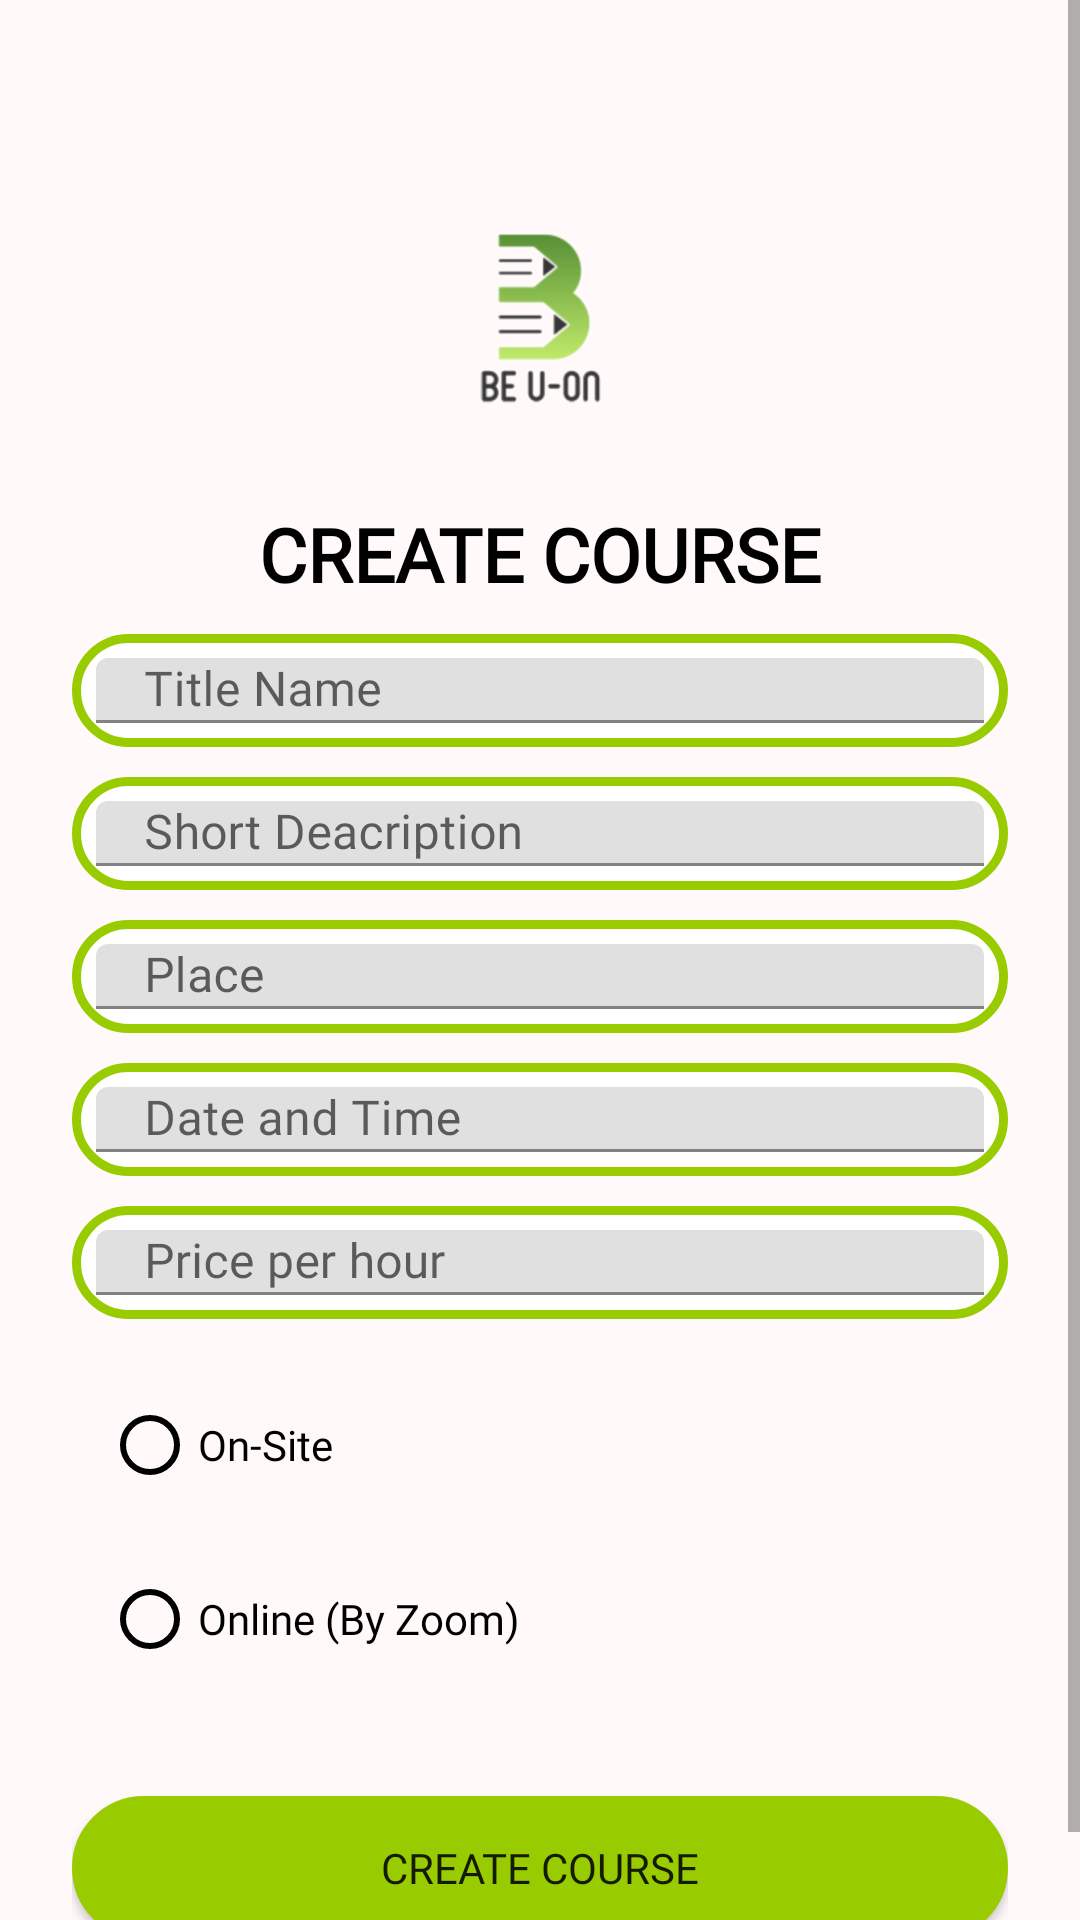

Produce the Android XML layout that renders to this screen, including the resource entries it uses.
<!-- AndroidManifest.xml: application theme Theme.BeUOn -->
<!-- res/layout/activity_create_course.xml -->
<?xml version="1.0" encoding="utf-8"?>
<ScrollView xmlns:android="http://schemas.android.com/apk/res/android"
    android:layout_width="fill_parent"
    android:layout_height="fill_parent"
    android:id="@+id/content_id"
    android:fitsSystemWindows="true">

    <LinearLayout
        android:layout_width="match_parent"
        android:layout_height="wrap_content"
        android:orientation="vertical"
        android:paddingLeft="24dp"
        android:background="@color/bg_color"
        android:paddingRight="24dp"
        android:paddingTop="56dp">

        <ImageView
            android:layout_width="100dp"
            android:layout_height="100dp"
            android:layout_gravity="center_horizontal"
            android:layout_marginBottom="12dp"
            android:src="@drawable/beuon" />

        <TextView
            android:layout_width="match_parent"
            android:layout_height="wrap_content"
            android:layout_gravity="center_horizontal"
            android:gravity="center_horizontal"
            android:text="Create Course"
            android:fontFamily="@font/kanit"
            android:textAllCaps="true"
            android:textSize="12pt"
            android:textColor="@color/black"
            android:textStyle="bold" />

        <android.support.design.widget.TextInputLayout
            android:layout_width="match_parent"
            android:layout_height="wrap_content"
            android:background="@drawable/rec_card"
            android:layout_marginTop="10dp"
            android:padding="8dp">

            <EditText
                android:id="@+id/input_name"
                android:layout_width="match_parent"
                android:layout_height="wrap_content"
                android:hint="Title Name"
                android:padding="0dp"
                android:textColor="@color/black"
                android:fontFamily="@font/kanit"
                android:inputType="text" />
        </android.support.design.widget.TextInputLayout>

        <android.support.design.widget.TextInputLayout
            android:layout_width="match_parent"
            android:layout_height="wrap_content"
            android:background="@drawable/rec_card"
            android:padding="8dp"
            android:layout_marginTop="10dp">

            <EditText
                android:id="@+id/input_desc"
                android:layout_width="match_parent"
                android:layout_height="wrap_content"
                android:hint="Short Deacription"
                android:padding="0dp"
                android:textColor="@color/black"
                android:fontFamily="@font/kanit"
                android:inputType="text" />
        </android.support.design.widget.TextInputLayout>

        <android.support.design.widget.TextInputLayout
            android:layout_width="match_parent"
            android:layout_height="wrap_content"
            android:background="@drawable/rec_card"
            android:padding="8dp"
            android:layout_marginTop="10dp">

            <EditText
                android:id="@+id/input_place"
                android:layout_width="match_parent"
                android:layout_height="wrap_content"
                android:hint="Place"
                android:padding="0dp"
                android:textColor="@color/black"
                android:fontFamily="@font/kanit"
                android:inputType="text" />
        </android.support.design.widget.TextInputLayout>

        <android.support.design.widget.TextInputLayout
            android:layout_width="match_parent"
            android:layout_height="wrap_content"
            android:background="@drawable/rec_card"
            android:padding="8dp"
            android:layout_marginTop="10dp">

            <EditText
                android:id="@+id/input_date"
                android:layout_width="match_parent"
                android:layout_height="wrap_content"
                android:hint="Date and Time"
                android:padding="0dp"
                android:clickable="false"
                android:cursorVisible="false"
                android:focusable="false"
                android:focusableInTouchMode="false"
                android:textColor="@color/black"
                android:fontFamily="@font/kanit"
                android:inputType="date" />
        </android.support.design.widget.TextInputLayout>

        <android.support.design.widget.TextInputLayout
            android:layout_width="match_parent"
            android:layout_height="wrap_content"
            android:background="@drawable/rec_card"
            android:padding="8dp"
            android:layout_marginTop="10dp">

            <EditText
                android:id="@+id/input_price"
                android:layout_width="match_parent"
                android:layout_height="wrap_content"
                android:hint="Price per hour"
                android:textColor="@color/black"
                android:fontFamily="@font/kanit"
                android:padding="0dp"
                android:inputType="number" />
        </android.support.design.widget.TextInputLayout>

        <RadioGroup xmlns:android="http://schemas.android.com/apk/res/android"
            android:layout_width="match_parent"
            android:layout_height="wrap_content"
            android:textColor="@color/black"
            android:padding="10dp"
            android:layout_marginTop="8dp"
            android:orientation="vertical">
            <RadioButton android:id="@+id/radio_onsite"
                android:layout_width="wrap_content"
                android:layout_height="wrap_content"
                android:text="On-Site"
                android:textColor="@color/black"
                android:buttonTint="@color/black"
                android:layout_marginBottom="10dp"
                android:fontFamily="@font/kanit"
                android:onClick="onRadioButtonClicked"/>
            <RadioButton android:id="@+id/radio_online"
                android:layout_width="wrap_content"
                android:layout_height="wrap_content"
                android:textColor="@color/black"
                android:buttonTint="@color/black"
                android:layout_marginBottom="10dp"
                android:fontFamily="@font/kanit"
                android:text="Online (By Zoom)"
                android:onClick="onRadioButtonClicked"/>
        </RadioGroup>

        <Button
            android:id="@+id/create_btn"
            android:layout_width="fill_parent"
            android:layout_height="wrap_content"
            android:layout_marginBottom="24dp"
            android:fontFamily="@font/kanit"
            android:layout_marginTop="15dp"
            android:padding="12dp"
            android:background="@drawable/rec_btn"
            android:text="Create Course" />

    </LinearLayout>
</ScrollView>
<!-- resources referenced by this layout -->
<resources>
  <color name="bg_color">#FFFAF9</color>
  <color name="black">#000000</color>
  <!-- drawable beuon: png bitmap (drawable, 31288 bytes) -->
  <!-- drawable rec_btn (drawable) -->
  <?xml version="1.0" encoding="utf-8"?>
  <shape xmlns:android="http://schemas.android.com/apk/res/android" android:shape="rectangle">
      <solid android:color="@android:color/holo_green_light"/>
      <corners android:radius="30dp" />
      <stroke android:width="3dp" android:color="@android:color/holo_green_light" />
  </shape>
  <!-- drawable rec_card (drawable) -->
  <?xml version="1.0" encoding="utf-8"?>
  <shape xmlns:android="http://schemas.android.com/apk/res/android" android:shape="rectangle">
      <solid android:color="@android:color/white"/>
      <corners android:radius="30dp" />
      <stroke android:width="3dp" android:color="@android:color/holo_green_light" />
  </shape>
  <style name="Theme.BeUOn" parent="Theme.MaterialComponents.DayNight.DarkActionBar">
          
          <item name="colorPrimary">@color/purple_500</item>
          <item name="colorPrimaryVariant">@color/purple_700</item>
          <item name="colorOnPrimary">@color/white</item>
          
          <item name="colorSecondary">@color/teal_200</item>
          <item name="colorSecondaryVariant">@color/teal_700</item>
          <item name="colorOnSecondary">@color/black</item>
          
          <item name="android:statusBarColor" tools:targetApi="l">?attr/colorPrimaryVariant</item>
          
      </style>
  <color name="white">#FFFFFF</color>
  <!-- not gathered from this repository: default colours our renderer supplied (Android Studio template values) -->
  <color name="purple_500">#FF6200EE</color>
  <color name="purple_700">#FF3700B3</color>
  <color name="teal_200">#FF03DAC5</color>
  <color name="teal_700">#FF018786</color>
</resources>
